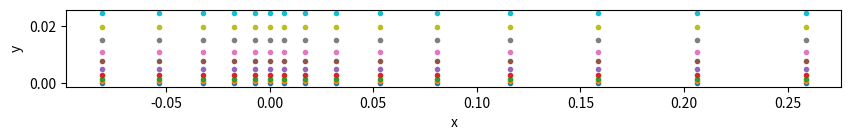

Recreate this plot in Python.
import numpy as np
import matplotlib.pyplot as plt
import math

nx = 10
L = 0.3*1.05 # 105% of length so that the the outlet is slightly over the line
H = 0.03

plate_xs = np.linspace(0,L,nx)
plate_ys = np.zeros(nx)

n = 10 # not sure what this controls yet
a = 3 # a factor of stretching I think


xs = np.linspace(-1,1,n)
ys = np.tanh(np.pi*xs/a) + 1

## scaling the dx values for the length of the domain
dxs = ys/n*L
actuals = []
dx = 0

for value in dxs:
    actuals.append(dx)
    dx+=value
zers=np.zeros(len(actuals))
# plt.figure(figsize = (15, 2))
# plt.plot(actuals,zers, ".")
# plt.xlabel("x")
# plt.ylabel("y")
# plt.title("x spacing for a=3")


## converting the points to node coordinates

mult_y = L/H # Factor of difference between length and H to calc the y coords
## I have a feeling this is for a nxn grid, amy need adjusting for n x m grid ##
dys = dxs /mult_y

ys = []

for x in actuals:
    dy = 0
    holder = []
    for d in dys:
        holder.append(dy)
        dy+=d
    ys.append([x,holder])

## stretching the grid upstream of the leading edge

F = 3 # meaning 1/F of a domain upstream of the leading edge
## The grid has to be mirrored about x = 0

coords_array =[]; right_hard = []; left_hand = []

for v_line in ys:
    if v_line[0] <= (L/F): # taking values that are up to L/F which is how far the grid needs to be extended
        left_hand.append([-v_line[0], v_line[1]]) # appending with the neg x coord
    else:
        break

for ys_val in ys:
    right_hard.append(ys_val)

for coord in reversed(left_hand):
    coords_array.append(coord)

for coord in right_hard[1:]:
    coords_array.append(coord)

# plotting these coordinates

plt.figure(figsize=(10,1), dpi = 180)
for line in coords_array:
    x = line[0]
    for y in line[1]:
        plt.plot(x,y,'.')

plt.xlabel('x')
plt.ylabel('y')

# ordering the cooridnates in a structured way to ouput them to a .txt file
y_range = len(coords_array[0][1])
x_range = len(coords_array)
node_coordinates = []

current_index = 0
for y in range(y_range):
    for x in range(x_range):
        x_coord = coords_array[x][0]
        y_coord = coords_array[x][1][y]

        node_coordinates.append((x_coord,y_coord))

n_x = len(coords_array)
n_y = len(coords_array[0][1])

n_nodes = n_x*n_y
n_cells = (n_x-1)*(n_y-1)

print("There are", n_nodes, "nodes in the grid.")
print("There are", n_cells, "cells in the grid.")
print("There are", n_x, "nodes per row.")
print("There are", n_y, "rows of nodes.")


cell_connectivity = []
for row in range(n_y-1):
    for cell in range(n_x-1):
        cell_number = cell+1 # was +1 which I think was the problem
        
        node_1 = row*n_x + cell_number
        node_2 = node_1+1
        
        node_4 = (row+1)*(n_x) + cell_number
        node_3 = node_4 + 1
        
        connect = [node_1, node_2, node_3, node_4]
        cell_connectivity.append(connect)


symmetry = []
wall = []
farfield = []
for cell in cell_connectivity[:n_x-1]:
    if node_coordinates[cell[1]-1][0] <= 0.0:
        symmetry.append([cell[0], cell[1]])
    else:
        wall.append([cell[0], cell[1]])
        
for cell in cell_connectivity[len(cell_connectivity)-n_x+1:]:
    farfield.append([cell[3], cell[2]])

inlet = []
outlet = []
for i in range(1, n_y):
    inlet.append([(i-1)*n_x+1, i*n_x+1])
    outlet.append([(i-1)*n_x+n_x, i*n_x+n_x])

#First we define the necesarry variables:
N_DIME = 2
N_POIN = n_nodes
N_ELEMS = n_cells
N_MARK = 5

inner_type = 9
boundary_type = 3

#Then we open the file to write to, ensuring there is no carried over data points
f = open("mesh_test5.su2", 'w')

#First elements of the file are the dimension number and points array:
f.write("NDIME= " + str(N_DIME) +"\n")
f.write("NELEM= " + str(N_ELEMS) + "\n")

for element in cell_connectivity:
    f.write(str(inner_type) + " " + str(element[0]) + " " + str(element[1]) + " " + str(element[2]) + " " + str(element[3]) + "\n")

#Now we need to write in the element connectivity

f.write("NPOIN= " + str(N_POIN) +"\n")

#point in node_coordinates:
for i in range(len(node_coordinates)):
    point = node_coordinates[i]
    f.write(str(point[0]) + " " + str(point[1]) + " " + str(i) + "\n")

#Finally we need to define the boundaries:
f.write("NMARK= " + str(N_MARK) + "\n")


#Finally the UPPER
f.write("MARKER_TAG= farfield" +"\n")
f.write("MARKER_ELEMS= " + str(len(farfield)) + "\n")

for element in farfield:
    f.write(str(boundary_type) + " " + str(element[0]) + " " + str(element[1]) + "\n")


#First the INLET
f.write("MARKER_TAG= inlet" +"\n")
f.write("MARKER_ELEMS= " + str(len(inlet)) + "\n")

for element in inlet:
    f.write(str(boundary_type) + " " + str(element[0]) + " " + str(element[1]) + "\n")
 

 #Then the OUTLET
f.write("MARKER_TAG= outlet" +"\n")
f.write("MARKER_ELEMS= " + str(len(outlet)) + "\n")

for element in outlet:
    f.write(str(boundary_type) + " " + str(element[0]) + " " + str(element[1]) + "\n")


#Then the FIRST LOWER
f.write("MARKER_TAG= symmetry" +"\n")
f.write("MARKER_ELEMS= " + str(len(symmetry)) + "\n")

for element in symmetry:
    f.write(str(boundary_type) + " " + str(element[0]) + " " + str(element[1]) + "\n")


#Then the FLAT PLATE
f.write("MARKER_TAG= wall" +"\n")
f.write("MARKER_ELEMS= " + str(len(wall)) + "\n")

for element in wall:
    f.write(str(boundary_type) + " " + str(element[0]) + " " + str(element[1]) + "\n")

f.close()



plt.show()
